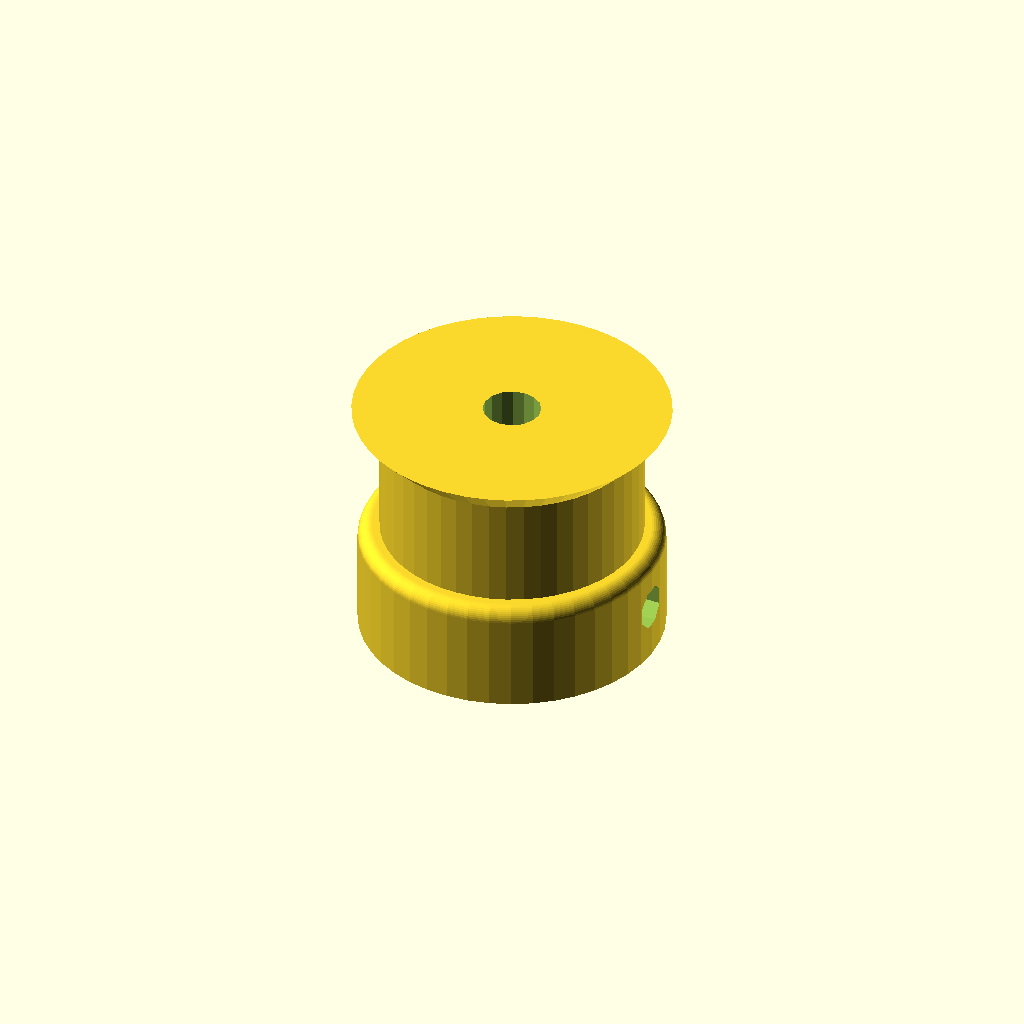
Cell 1: the model at its default parameters.
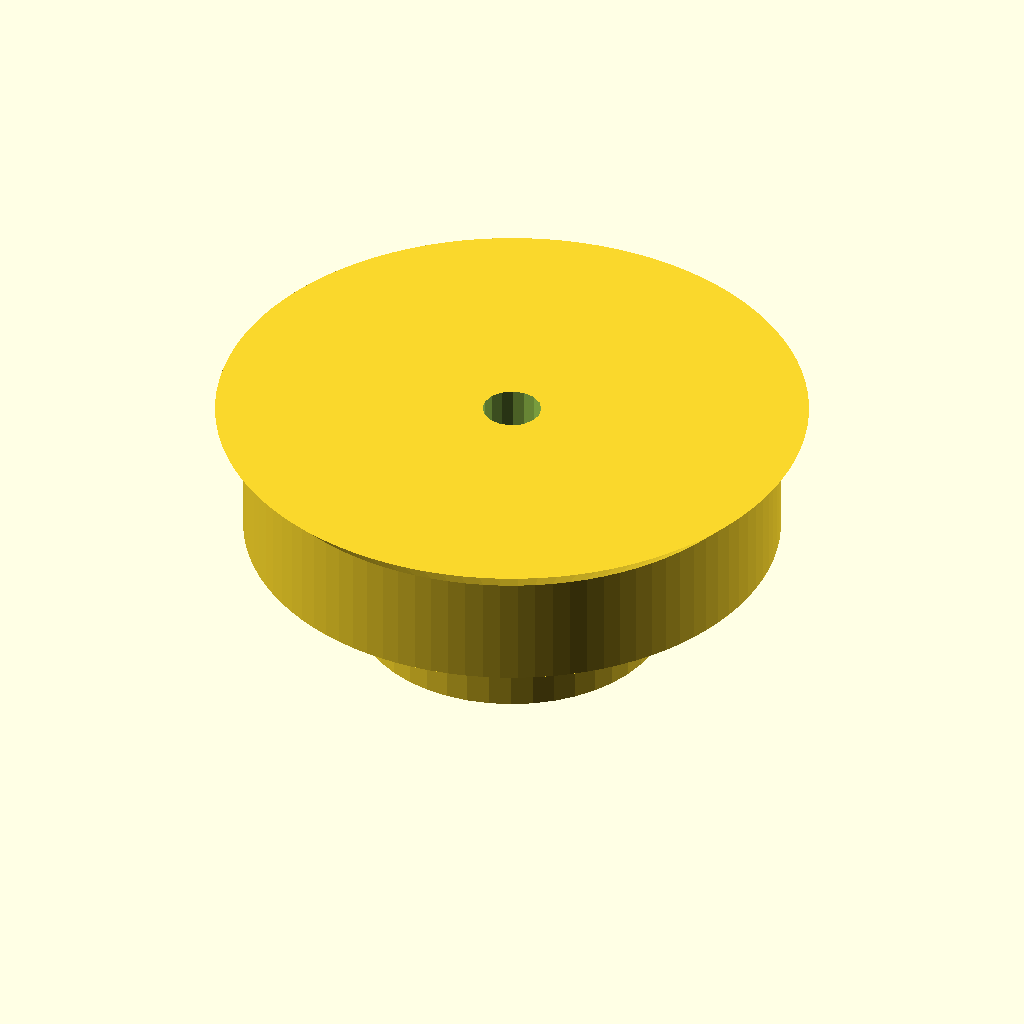
Cell 2 — teeth set to 24, the other parameters unchanged.
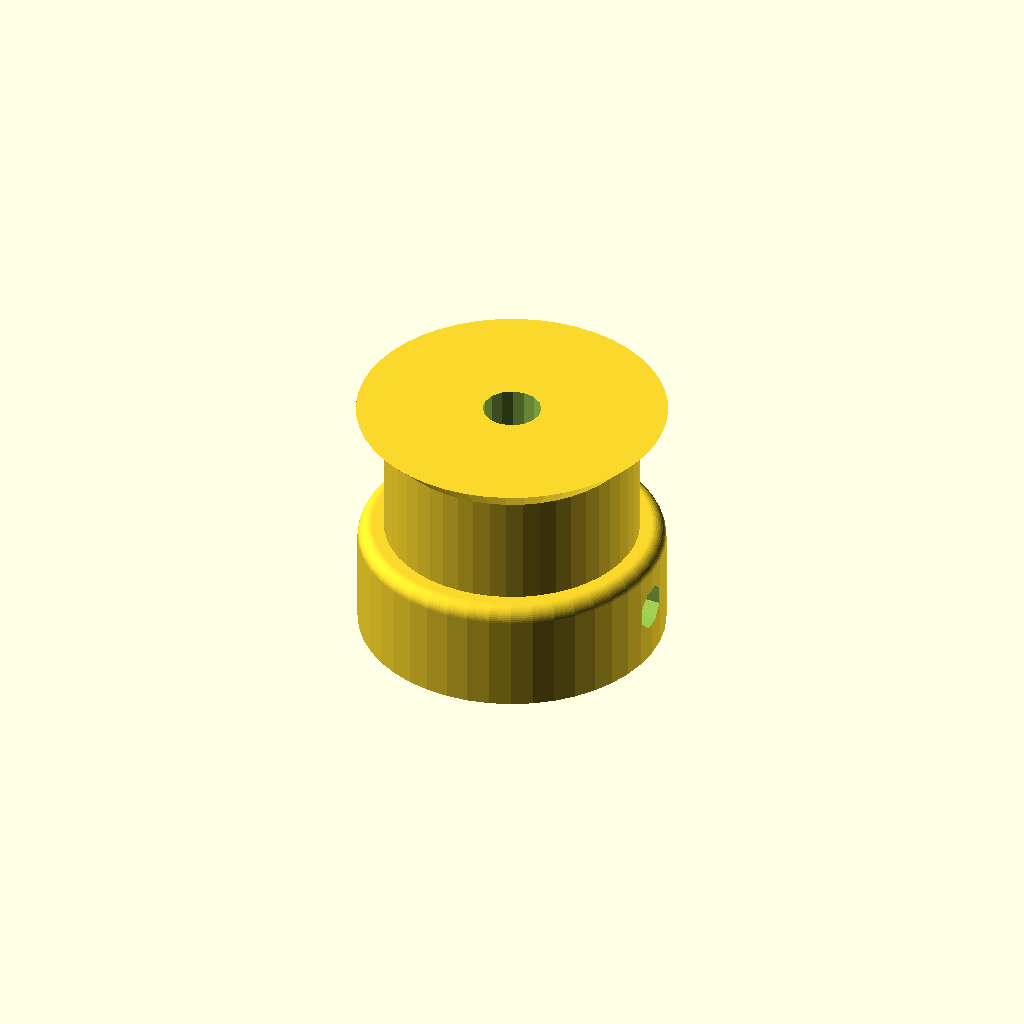
Cell 3: the same model with profile = 6.
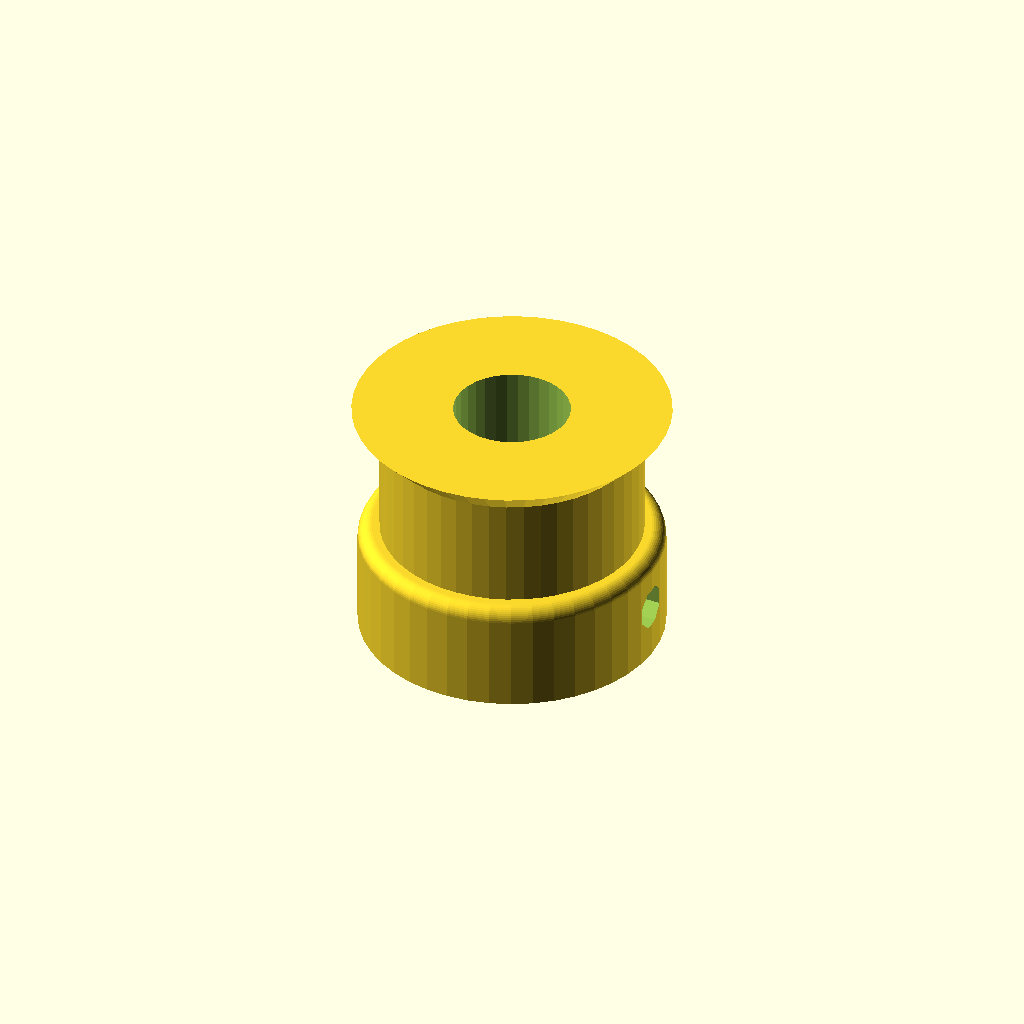
Cell 4: motor_shaft = 8.4 (everything else at default).
One fixed orthographic camera (rotation 55°, 0°, 25°; colour scheme Cornfield) for every cell.
OpenSCAD source file Parts/XL pulley for quarter inch wide belt REV 2 IDLER.scad:
// Parametric Pulley with multiple belt profiles
// by droftarts January 2012

// Based on pulleys by:
// http://www.thingiverse.com/thing:11256 by me!
// https://github.com/prusajr/PrusaMendel by Josef Prusa
// http://www.thingiverse.com/thing:3104 by GilesBathgate
// http://www.thingiverse.com/thing:2079 by nophead

// dxf tooth data from http://oem.cadregister.com/asp/PPOW_Entry.asp?company=915217&elementID=07807803/METRIC/URETH/WV0025/F
// pulley diameter checked and modelled from data at http://www.sdp-si.com/D265/HTML/D265T016.html

/**
 * @name Pulley
 * @category Printed
 * @using 1 x m3 nut, normal or nyloc
 * @using 1 x m3x10 set screw or 1 x m3x8 grub screw
 */


// tuneable constants

teeth = 12;			// Number of teeth, standard Mendel T5 belt = 8, gives Outside Diameter of 11.88mm
profile = 3;		// 1=MXL 2=40DP 3=XL 4=H 5=T2.5 6=T5 7=T10 8=AT5 9=HTD_3mm 10=HTD_5mm 11=HTD_8mm 12=GT2_2mm 13=GT2_3mm 14=GT2_5mm

motor_shaft = 4.2;	// NEMA17 motor shaft exact diameter = 5
m3_dia = 3.2;		// 3mm hole diameter
m3_nut_hex = 1;		// 1 for hex, 0 for square nut
m3_nut_flats = 5.7;	// normal M3 hex nut exact width = 5.6
m3_nut_depth = 2.7;	// normal M3 hex nut exact depth = 2.6, nyloc = 4

retainer = 1;		// Belt retainer above teeth, 0 = No, 1 = Yes
retainer_ht = 2;	// height of retainer flange over pulley, standard = 1.5
idler = 0;			// Belt retainer below teeth, 0 = No, 1 = Yes
idler_ht = 0;		// height of idler flange over pulley, standard = 1.5

pulley_t_ht = 8;	// length of toothed part of pulley, standard = 12
pulley_b_ht = 8;		// pulley base height, standard = 8. Set to same as idler_ht if you want an idler but no pulley.
pulley_b_dia = 22;	// pulley base diameter, standard = 20
no_of_nuts = 1;		// number of captive nuts required, standard = 1
nut_angle = 90;		// angle between nuts, standard = 90
nut_shaft_distance = 2;	// distance between inner face of nut and shaft, can be negative.


//	********************************
//	** Scaling tooth for good fit **
//	********************************
/*	To improve fit of belt to pulley, set the following constant. Decrease or increase by 0.1mm at a time. We are modelling the *BELT* tooth here, not the tooth on the pulley. Increasing the number will *decrease* the pulley tooth size. Increasing the tooth width will also scale proportionately the tooth depth, to maintain the shape of the tooth, and increase how far into the pulley the tooth is indented. Can be negative */

additional_tooth_width = 0.2; //mm

//	If you need more tooth depth than this provides, adjust the following constant. However, this will cause the shape of the tooth to change.

additional_tooth_depth = 0; //mm

// calculated constants

nut_elevation = pulley_b_ht/2;
m3_nut_points = 2*((m3_nut_flats/2)/cos(30)); // This is needed for the nut trap

// The following set the pulley diameter for a given number of teeth

MXL_pulley_dia = tooth_spacing (2.032,0.254);
40DP_pulley_dia = tooth_spacing (2.07264,0.1778);
XL_pulley_dia = tooth_spacing (5.08,0.254);
H_pulley_dia = tooth_spacing (9.525,0.381);
T2_5_pulley_dia = tooth_spaceing_curvefit (0.7467,0.796,1.026);
T5_pulley_dia = tooth_spaceing_curvefit (0.6523,1.591,1.064);
T10_pulley_dia = tooth_spacing (10,0.93);
AT5_pulley_dia = tooth_spaceing_curvefit (0.6523,1.591,1.064);
HTD_3mm_pulley_dia = tooth_spacing (3,0.381);
HTD_5mm_pulley_dia = tooth_spacing (5,0.5715);
HTD_8mm_pulley_dia = tooth_spacing (8,0.6858);
GT2_2mm_pulley_dia = tooth_spacing (2,0.254);
GT2_3mm_pulley_dia = tooth_spacing (3,0.381);
GT2_5mm_pulley_dia = tooth_spacing (5,0.5715);

// The following calls the pulley creation part, and passes the pulley diameter and tooth width to that module

if ( profile == 1 ) { pulley ( "MXL" , MXL_pulley_dia , 0.508 , 1.321 ); }
if ( profile == 2 ) { pulley ( "40 D.P." , 40DP_pulley_dia , 0.457 , 1.226 ); }
if ( profile == 3 ) { pulley ( "XL" , XL_pulley_dia , 1.27, 3.051 ); }
if ( profile == 4 ) { pulley ( "H" , H_pulley_dia ,1.905 , 5.359 ); }
if ( profile == 5 ) { pulley ( "T2.5" , T2_5_pulley_dia , 0.7 , 1.678 ); }
if ( profile == 6 ) { pulley ( "T5" , T5_pulley_dia , 1.19 , 3.264 ); }
if ( profile == 7 ) { pulley ( "T10" , T10_pulley_dia , 2.5 , 6.13 ); }
if ( profile == 8 ) { pulley ( "AT5" , AT5_pulley_dia , 1.19 , 4.268 ); }
if ( profile == 9 ) { pulley ( "HTD 3mm" , HTD_3mm_pulley_dia , 1.289 , 2.27 ); }
if ( profile == 10 ) { pulley ( "HTD 5mm" , HTD_5mm_pulley_dia , 2.199 , 3.781 ); }
if ( profile == 11 ) { pulley ( "HTD 8mm" , HTD_8mm_pulley_dia , 3.607 , 6.603 ); }
if ( profile == 12 ) { pulley ( "GT2 2mm" , GT2_2mm_pulley_dia , 0.764 , 1.494 ); }
if ( profile == 13 ) { pulley ( "GT2 3mm" , GT2_3mm_pulley_dia , 1.169 , 2.31 ); }
if ( profile == 14 ) { pulley ( "GT2 5mm" , GT2_5mm_pulley_dia , 1.969 , 3.952 ); }

// Functions

function tooth_spaceing_curvefit (b,c,d)
	= ((c * pow(teeth,d)) / (b + pow(teeth,d))) * teeth ;

function tooth_spacing(tooth_pitch,pitch_line_offset)
	= (2*((teeth*tooth_pitch)/(3.14159265*2)-pitch_line_offset)) ;

// Main Module

module pulley( belt_type , pulley_OD , tooth_depth , tooth_width )
	{
	echo (str("Belt type = ",belt_type,"; Number of teeth = ",teeth,"; Pulley Outside Diameter = ",pulley_OD,"mm "));
	tooth_distance_from_centre = sqrt( pow(pulley_OD/2,2) - pow((tooth_width+additional_tooth_width)/2,2));
	tooth_width_scale = (tooth_width + additional_tooth_width ) / tooth_width;
	tooth_depth_scale = ((tooth_depth + additional_tooth_depth ) / tooth_depth) ;


//	************************************************************************
//	*** uncomment the following line if pulley is wider than puller base ***
//	************************************************************************

//	translate ([0,0, pulley_b_ht + pulley_t_ht + retainer_ht ]) rotate ([0,180,0])

	difference()
	 {	 
		union()
		{
			//base
	
			if ( pulley_b_ht < 2 ) { echo ("CAN'T DRAW PULLEY BASE, HEIGHT LESS THAN 2!!!"); } else {
				rotate_extrude($fn=pulley_b_dia*2)
				{
						square([pulley_b_dia/2-1,pulley_b_ht]);
						square([pulley_b_dia/2,pulley_b_ht-1]);
						translate([pulley_b_dia/2-1,pulley_b_ht-1]) circle(1);
				}
			}
	
		difference()
			{
			//shaft - diameter is outside diameter of pulley
			
			translate([0,0,pulley_b_ht]) 
			rotate ([0,0,360/(teeth*4)]) 
			cylinder(r=pulley_OD/2,h=pulley_t_ht, $fn=teeth*4);
	
			//teeth - cut out of shaft
		
			for(i=[1:teeth]) 
			rotate([0,0,i*(360/teeth)])
			translate([0,-tooth_distance_from_centre,pulley_b_ht -1]) 
			scale ([ tooth_width_scale , tooth_depth_scale , 0 ]) 
			{
			if ( profile == 1 ) { MXL();}
			if ( profile == 2 ) { 40DP();}
			if ( profile == 3 ) { XL();}
			if ( profile == 4 ) { H();}
			if ( profile == 5 ) { T2_5();}
			if ( profile == 6 ) { T5();}
			if ( profile == 7 ) { T10();}
			if ( profile == 8 ) { AT5();}
			if ( profile == 9 ) { HTD_3mm();}
			if ( profile == 10 ) { HTD_5mm();}
			if ( profile == 11 ) { HTD_8mm();}
			if ( profile == 12 ) { GT2_2mm();}
			if ( profile == 13 ) { GT2_3mm();}
			if ( profile == 14 ) { GT2_5mm();}
			}

			}
			
		//belt retainer / idler
		if ( retainer > 0 ) {translate ([0,0, pulley_b_ht + pulley_t_ht ]) 
		rotate_extrude($fn=teeth*4)  
		polygon([[0,0],[pulley_OD/2,0],[pulley_OD/2 + retainer_ht , retainer_ht],[0 , retainer_ht],[0,0]]);}
		
		if ( idler > 0 ) {translate ([0,0, pulley_b_ht - idler_ht ]) 
		rotate_extrude($fn=teeth*4)  
		polygon([[0,0],[pulley_OD/2 + idler_ht,0],[pulley_OD/2 , idler_ht],[0 , idler_ht],[0,0]]);}
	
		}
	   
		//hole for motor shaft
		translate([0,0,-1])cylinder(r=motor_shaft/2,h=pulley_b_ht + pulley_t_ht + retainer_ht + 2,$fn=motor_shaft*4);
				
		//captive nut and grub screw holes
	
		if ( pulley_b_ht < m3_nut_flats ) { echo ("CAN'T DRAW CAPTIVE NUTS, HEIGHT LESS THAN NUT DIAMETER!!!"); } else {
		if ( (pulley_b_dia - motor_shaft)/2 < m3_nut_depth + 3 ) { echo ("CAN'T DRAW CAPTIVE NUTS, DIAMETER TOO SMALL FOR NUT DEPTH!!!"); } else {
	
			for(j=[1:no_of_nuts]) rotate([0,0,j*nut_angle])
			translate([0,0,nut_elevation])rotate([90,0,0])
	
			union()
			{
				//entrance
				translate([0,-pulley_b_ht/4-0.5,motor_shaft/2+m3_nut_depth/2+nut_shaft_distance]) cube([m3_nut_flats,pulley_b_ht/2+1,m3_nut_depth],center=true);
	
				//nut
				if ( m3_nut_hex > 0 )
					{
						// hex nut
						translate([0,0.25,motor_shaft/2+m3_nut_depth/2+nut_shaft_distance]) rotate([0,0,30]) cylinder(r=m3_nut_points/2,h=m3_nut_depth,center=true,$fn=6);
					} else {
						// square nut
						translate([0,0.25,motor_shaft/2+m3_nut_depth/2+nut_shaft_distance]) cube([m3_nut_flats,m3_nut_flats,m3_nut_depth],center=true);
					}
	
				//grub screw hole
				rotate([0,0,22.5])cylinder(r=m3_dia/2,h=pulley_b_dia/2+1,$fn=8);
			}
		}}
	 }
	   
	}


// Tooth profile modules

module MXL()
	{
	linear_extrude(height=pulley_t_ht+2) polygon([[-0.660421,-0.5],[-0.660421,0],[-0.621898,0.006033],[-0.587714,0.023037],[-0.560056,0.049424],[-0.541182,0.083609],[-0.417357,0.424392],[-0.398413,0.458752],[-0.370649,0.48514],[-0.336324,0.502074],[-0.297744,0.508035],[0.297744,0.508035],[0.336268,0.502074],[0.370452,0.48514],[0.39811,0.458752],[0.416983,0.424392],[0.540808,0.083609],[0.559752,0.049424],[0.587516,0.023037],[0.621841,0.006033],[0.660421,0],[0.660421,-0.5]]);
	}

module 40DP()
	{
	linear_extrude(height=pulley_t_ht+2) polygon([[-0.612775,-0.5],[-0.612775,0],[-0.574719,0.010187],[-0.546453,0.0381],[-0.355953,0.3683],[-0.327604,0.405408],[-0.291086,0.433388],[-0.248548,0.451049],[-0.202142,0.4572],[0.202494,0.4572],[0.248653,0.451049],[0.291042,0.433388],[0.327609,0.405408],[0.356306,0.3683],[0.546806,0.0381],[0.574499,0.010187],[0.612775,0],[0.612775,-0.5]]);
	}

module XL()
	{
	linear_extrude(height=pulley_t_ht+2) polygon([[-1.525411,-1],[-1.525411,0],[-1.41777,0.015495],[-1.320712,0.059664],[-1.239661,0.129034],[-1.180042,0.220133],[-0.793044,1.050219],[-0.733574,1.141021],[-0.652507,1.210425],[-0.555366,1.254759],[-0.447675,1.270353],[0.447675,1.270353],[0.555366,1.254759],[0.652507,1.210425],[0.733574,1.141021],[0.793044,1.050219],[1.180042,0.220133],[1.239711,0.129034],[1.320844,0.059664],[1.417919,0.015495],[1.525411,0],[1.525411,-1]]);
	}

module H()
	{
	linear_extrude(height=pulley_t_ht+2) polygon([[-2.6797,-1],[-2.6797,0],[-2.600907,0.006138],[-2.525342,0.024024],[-2.45412,0.052881],[-2.388351,0.091909],[-2.329145,0.140328],[-2.277614,0.197358],[-2.234875,0.262205],[-2.202032,0.334091],[-1.75224,1.57093],[-1.719538,1.642815],[-1.676883,1.707663],[-1.62542,1.764693],[-1.566256,1.813112],[-1.500512,1.85214],[-1.4293,1.880997],[-1.353742,1.898883],[-1.274949,1.905021],[1.275281,1.905021],[1.354056,1.898883],[1.429576,1.880997],[1.500731,1.85214],[1.566411,1.813112],[1.625508,1.764693],[1.676919,1.707663],[1.719531,1.642815],[1.752233,1.57093],[2.20273,0.334091],[2.235433,0.262205],[2.278045,0.197358],[2.329455,0.140328],[2.388553,0.091909],[2.454233,0.052881],[2.525384,0.024024],[2.600904,0.006138],[2.6797,0],[2.6797,-1]]);
	}

module T2_5()
	{
	linear_extrude(height=pulley_t_ht+2) polygon([[-0.839258,-0.5],[-0.839258,0],[-0.770246,0.021652],[-0.726369,0.079022],[-0.529167,0.620889],[-0.485025,0.67826],[-0.416278,0.699911],[0.416278,0.699911],[0.484849,0.67826],[0.528814,0.620889],[0.726369,0.079022],[0.770114,0.021652],[0.839258,0],[0.839258,-0.5]]);
	}

module T5()
	{
	linear_extrude(height=pulley_t_ht+2) polygon([[-1.632126,-0.5],[-1.632126,0],[-1.568549,0.004939],[-1.507539,0.019367],[-1.450023,0.042686],[-1.396912,0.074224],[-1.349125,0.113379],[-1.307581,0.159508],[-1.273186,0.211991],[-1.246868,0.270192],[-1.009802,0.920362],[-0.983414,0.978433],[-0.949018,1.030788],[-0.907524,1.076798],[-0.859829,1.115847],[-0.80682,1.147314],[-0.749402,1.170562],[-0.688471,1.184956],[-0.624921,1.189895],[0.624971,1.189895],[0.688622,1.184956],[0.749607,1.170562],[0.807043,1.147314],[0.860055,1.115847],[0.907754,1.076798],[0.949269,1.030788],[0.9837,0.978433],[1.010193,0.920362],[1.246907,0.270192],[1.273295,0.211991],[1.307726,0.159508],[1.349276,0.113379],[1.397039,0.074224],[1.450111,0.042686],[1.507589,0.019367],[1.568563,0.004939],[1.632126,0],[1.632126,-0.5]]);
	}

module T10()
	{
	linear_extrude(height=pulley_t_ht+2) polygon([[-3.06511,-1],[-3.06511,0],[-2.971998,0.007239],[-2.882718,0.028344],[-2.79859,0.062396],[-2.720931,0.108479],[-2.651061,0.165675],[-2.590298,0.233065],[-2.539962,0.309732],[-2.501371,0.394759],[-1.879071,2.105025],[-1.840363,2.190052],[-1.789939,2.266719],[-1.729114,2.334109],[-1.659202,2.391304],[-1.581518,2.437387],[-1.497376,2.47144],[-1.408092,2.492545],[-1.314979,2.499784],[1.314979,2.499784],[1.408091,2.492545],[1.497371,2.47144],[1.581499,2.437387],[1.659158,2.391304],[1.729028,2.334109],[1.789791,2.266719],[1.840127,2.190052],[1.878718,2.105025],[2.501018,0.394759],[2.539726,0.309732],[2.59015,0.233065],[2.650975,0.165675],[2.720887,0.108479],[2.798571,0.062396],[2.882713,0.028344],[2.971997,0.007239],[3.06511,0],[3.06511,-1]]);
	}

module AT5()
	{
	linear_extrude(height=pulley_t_ht+2) polygon([[-2.134129,-0.75],[-2.134129,0],[-2.058023,0.005488],[-1.984595,0.021547],[-1.914806,0.047569],[-1.849614,0.082947],[-1.789978,0.127073],[-1.736857,0.179338],[-1.691211,0.239136],[-1.653999,0.305859],[-1.349199,0.959203],[-1.286933,1.054635],[-1.201914,1.127346],[-1.099961,1.173664],[-0.986896,1.18992],[0.986543,1.18992],[1.099614,1.173664],[1.201605,1.127346],[1.286729,1.054635],[1.349199,0.959203],[1.653646,0.305859],[1.690859,0.239136],[1.73651,0.179338],[1.789644,0.127073],[1.849305,0.082947],[1.914539,0.047569],[1.984392,0.021547],[2.057906,0.005488],[2.134129,0],[2.134129,-0.75]]);
	}

module HTD_3mm()
	{
	linear_extrude(height=pulley_t_ht+2) polygon([[-1.135062,-0.5],[-1.135062,0],[-1.048323,0.015484],[-0.974284,0.058517],[-0.919162,0.123974],[-0.889176,0.206728],[-0.81721,0.579614],[-0.800806,0.653232],[-0.778384,0.72416],[-0.750244,0.792137],[-0.716685,0.856903],[-0.678005,0.918199],[-0.634505,0.975764],[-0.586483,1.029338],[-0.534238,1.078662],[-0.47807,1.123476],[-0.418278,1.16352],[-0.355162,1.198533],[-0.289019,1.228257],[-0.22015,1.25243],[-0.148854,1.270793],[-0.07543,1.283087],[-0.000176,1.28905],[0.075081,1.283145],[0.148515,1.270895],[0.219827,1.252561],[0.288716,1.228406],[0.354879,1.19869],[0.418018,1.163675],[0.477831,1.123623],[0.534017,1.078795],[0.586276,1.029452],[0.634307,0.975857],[0.677809,0.91827],[0.716481,0.856953],[0.750022,0.792167],[0.778133,0.724174],[0.800511,0.653236],[0.816857,0.579614],[0.888471,0.206728],[0.919014,0.123974],[0.974328,0.058517],[1.048362,0.015484],[1.135062,0],[1.135062,-0.5]]);
	}

module HTD_5mm()
	{
	linear_extrude(height=pulley_t_ht+2) polygon([[-1.89036,-0.75],[-1.89036,0],[-1.741168,0.02669],[-1.61387,0.100806],[-1.518984,0.21342],[-1.467026,0.3556],[-1.427162,0.960967],[-1.398568,1.089602],[-1.359437,1.213531],[-1.310296,1.332296],[-1.251672,1.445441],[-1.184092,1.552509],[-1.108081,1.653042],[-1.024167,1.746585],[-0.932877,1.832681],[-0.834736,1.910872],[-0.730271,1.980701],[-0.62001,2.041713],[-0.504478,2.09345],[-0.384202,2.135455],[-0.259708,2.167271],[-0.131524,2.188443],[-0.000176,2.198511],[0.131296,2.188504],[0.259588,2.167387],[0.384174,2.135616],[0.504527,2.093648],[0.620123,2.04194],[0.730433,1.980949],[0.834934,1.911132],[0.933097,1.832945],[1.024398,1.746846],[1.108311,1.653291],[1.184308,1.552736],[1.251865,1.445639],[1.310455,1.332457],[1.359552,1.213647],[1.39863,1.089664],[1.427162,0.960967],[1.467026,0.3556],[1.518984,0.21342],[1.61387,0.100806],[1.741168,0.02669],[1.89036,0],[1.89036,-0.75]]);
	}

module HTD_8mm()
	{
	linear_extrude(height=pulley_t_ht+2) polygon([[-3.301471,-1],[-3.301471,0],[-3.16611,0.012093],[-3.038062,0.047068],[-2.919646,0.10297],[-2.813182,0.177844],[-2.720989,0.269734],[-2.645387,0.376684],[-2.588694,0.496739],[-2.553229,0.627944],[-2.460801,1.470025],[-2.411413,1.691917],[-2.343887,1.905691],[-2.259126,2.110563],[-2.158035,2.30575],[-2.041518,2.490467],[-1.910478,2.66393],[-1.76582,2.825356],[-1.608446,2.973961],[-1.439261,3.10896],[-1.259169,3.22957],[-1.069074,3.335006],[-0.869878,3.424485],[-0.662487,3.497224],[-0.447804,3.552437],[-0.226732,3.589341],[-0.000176,3.607153],[0.226511,3.589461],[0.447712,3.552654],[0.66252,3.497516],[0.870027,3.424833],[1.069329,3.33539],[1.259517,3.229973],[1.439687,3.109367],[1.608931,2.974358],[1.766344,2.825731],[1.911018,2.664271],[2.042047,2.490765],[2.158526,2.305998],[2.259547,2.110755],[2.344204,1.905821],[2.411591,1.691983],[2.460801,1.470025],[2.553229,0.627944],[2.588592,0.496739],[2.645238,0.376684],[2.720834,0.269734],[2.81305,0.177844],[2.919553,0.10297],[3.038012,0.047068],[3.166095,0.012093],[3.301471,0],[3.301471,-1]]);
	}

module GT2_2mm()
	{
	linear_extrude(height=pulley_t_ht+2) polygon([[0.747183,-0.5],[0.747183,0],[0.647876,0.037218],[0.598311,0.130528],[0.578556,0.238423],[0.547158,0.343077],[0.504649,0.443762],[0.451556,0.53975],[0.358229,0.636924],[0.2484,0.707276],[0.127259,0.750044],[0,0.76447],[-0.127259,0.750044],[-0.2484,0.707276],[-0.358229,0.636924],[-0.451556,0.53975],[-0.504797,0.443762],[-0.547291,0.343077],[-0.578605,0.238423],[-0.598311,0.130528],[-0.648009,0.037218],[-0.747183,0],[-0.747183,-0.5]]);
	}

module GT2_3mm()
	{
	linear_extrude(height=pulley_t_ht+2) polygon([[-1.155171,-0.5],[-1.155171,0],[-1.065317,0.016448],[-0.989057,0.062001],[-0.93297,0.130969],[-0.90364,0.217664],[-0.863705,0.408181],[-0.800056,0.591388],[-0.713587,0.765004],[-0.60519,0.926747],[-0.469751,1.032548],[-0.320719,1.108119],[-0.162625,1.153462],[0,1.168577],[0.162625,1.153462],[0.320719,1.108119],[0.469751,1.032548],[0.60519,0.926747],[0.713587,0.765004],[0.800056,0.591388],[0.863705,0.408181],[0.90364,0.217664],[0.932921,0.130969],[0.988924,0.062001],[1.065168,0.016448],[1.155171,0],[1.155171,-0.5]]);
	}

module GT2_5mm()
	{
	linear_extrude(height=pulley_t_ht+2) polygon([[-1.975908,-0.75],[-1.975908,0],[-1.797959,0.03212],[-1.646634,0.121224],[-1.534534,0.256431],[-1.474258,0.426861],[-1.446911,0.570808],[-1.411774,0.712722],[-1.368964,0.852287],[-1.318597,0.989189],[-1.260788,1.123115],[-1.195654,1.25375],[-1.12331,1.380781],[-1.043869,1.503892],[-0.935264,1.612278],[-0.817959,1.706414],[-0.693181,1.786237],[-0.562151,1.851687],[-0.426095,1.9027],[-0.286235,1.939214],[-0.143795,1.961168],[0,1.9685],[0.143796,1.961168],[0.286235,1.939214],[0.426095,1.9027],[0.562151,1.851687],[0.693181,1.786237],[0.817959,1.706414],[0.935263,1.612278],[1.043869,1.503892],[1.123207,1.380781],[1.195509,1.25375],[1.26065,1.123115],[1.318507,0.989189],[1.368956,0.852287],[1.411872,0.712722],[1.447132,0.570808],[1.474611,0.426861],[1.534583,0.256431],[1.646678,0.121223],[1.798064,0.03212],[1.975908,0],[1.975908,-0.75]]);
	}
Customizer parameters (derived from the source; name, type, default, range or options):
teeth: number, default 12
profile: number, default 3
motor_shaft: number, default 4.2
m3_dia: number, default 3.2
m3_nut_hex: number, default 1
m3_nut_flats: number, default 5.7
m3_nut_depth: number, default 2.7
retainer: number, default 1
retainer_ht: number, default 2
idler: number, default 0
idler_ht: number, default 0
pulley_t_ht: number, default 8
pulley_b_ht: number, default 8
pulley_b_dia: number, default 22
no_of_nuts: number, default 1
nut_angle: number, default 90
nut_shaft_distance: number, default 2
additional_tooth_width: number, default 0.2
additional_tooth_depth: number, default 0
